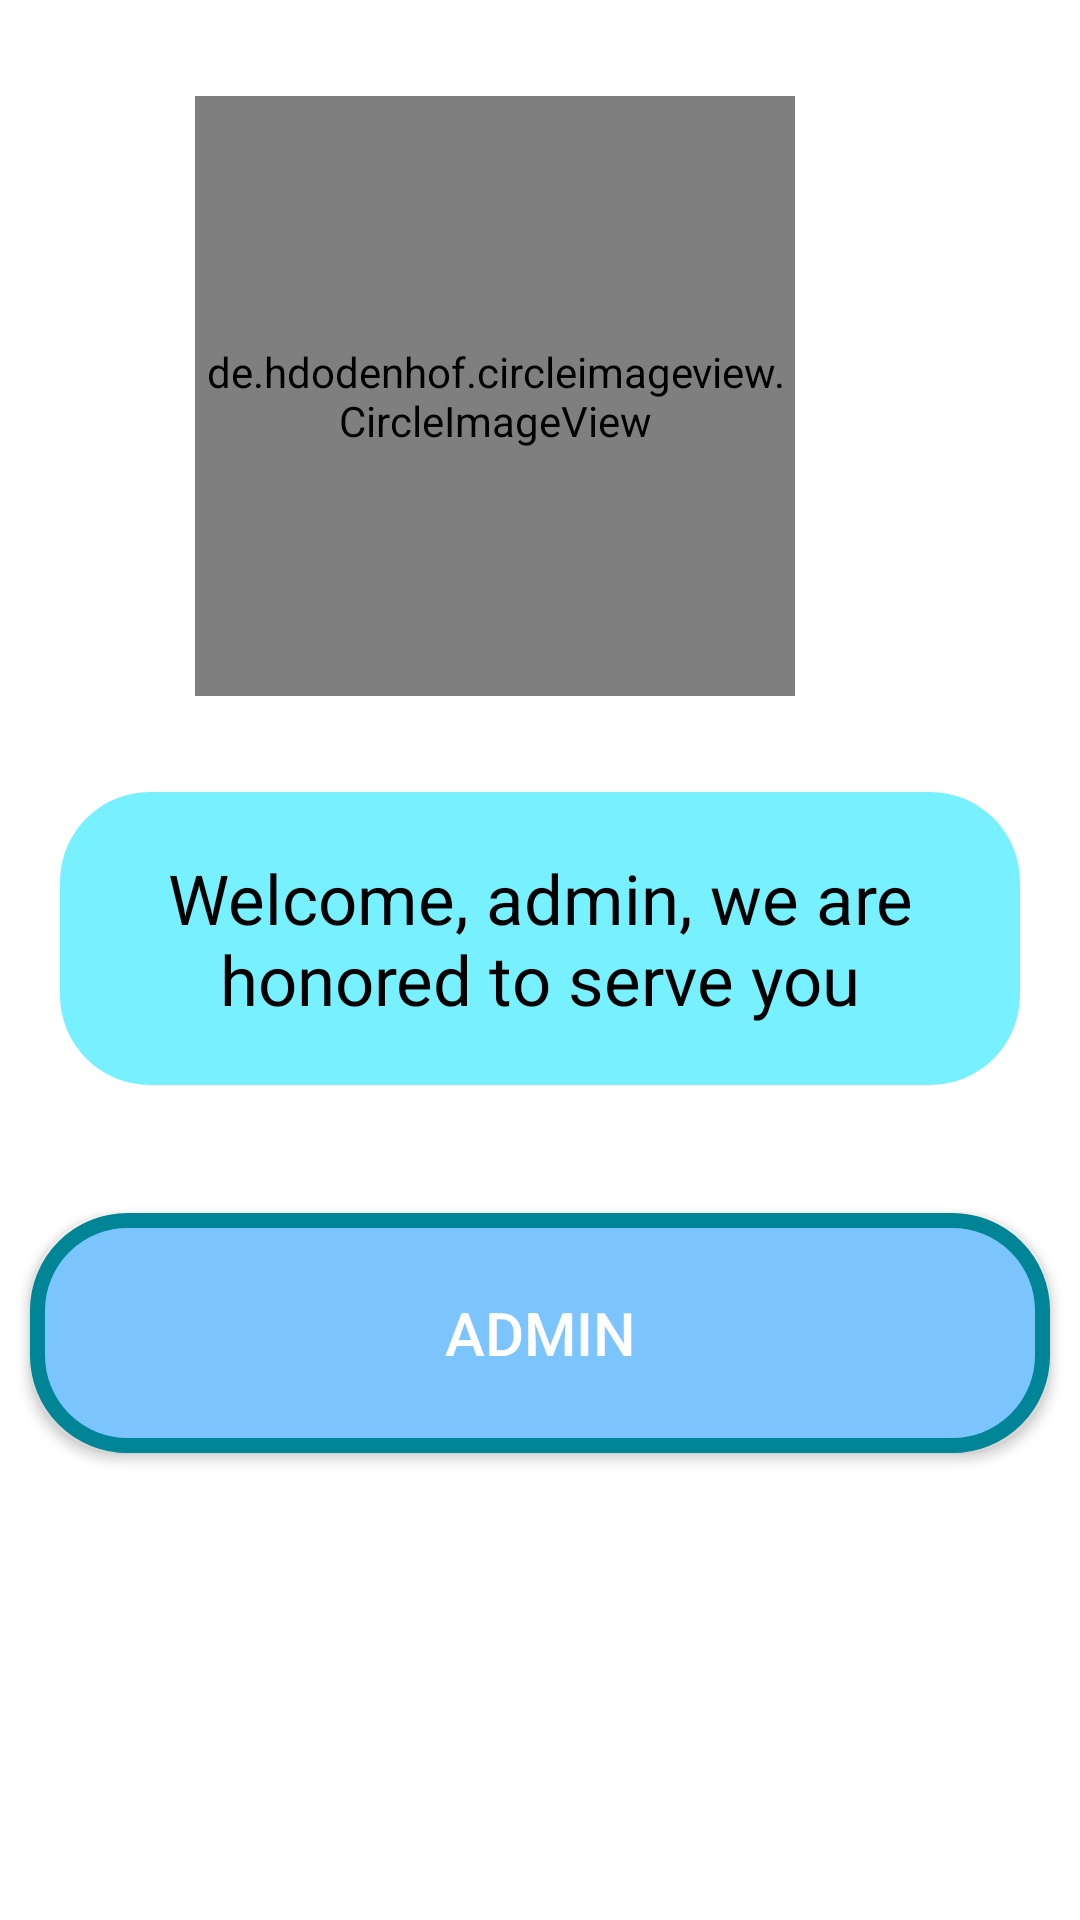

Android layout source for this screen:
<!-- AndroidManifest.xml: application theme Theme.FinalProjectNew -->
<!-- res/layout/mainadmin.xml -->
<?xml version="1.0" encoding="utf-8"?>
<androidx.constraintlayout.widget.ConstraintLayout
    xmlns:android="http://schemas.android.com/apk/res/android"
    xmlns:tools="http://schemas.android.com/tools"
    xmlns:app="http://schemas.android.com/apk/res-auto"
    android:layout_width="match_parent"
    android:layout_height="match_parent"
    tools:context=".fragment.mainadmin">

    <de.hdodenhof.circleimageview.CircleImageView
        android:layout_width="200dp"
        android:layout_height="200dp"
        android:scaleType="centerCrop"
        android:src="@drawable/admin1"
        app:layout_constraintBottom_toTopOf="@+id/textView"
        app:layout_constraintEnd_toEndOf="parent"
        app:layout_constraintHorizontal_bias="0.406"
        app:layout_constraintStart_toStartOf="parent"
        app:layout_constraintTop_toTopOf="parent" />

    <TextView
        android:id="@+id/textView"
        android:layout_width="match_parent"
        android:layout_height="wrap_content"
        android:layout_margin="20dp"
        android:background="@drawable/text"
        android:gravity="center"
        android:padding="20dp"
        android:text="@string/welcom_massegadmin"
        android:textColor="@color/black"
        android:textSize="23sp"
        app:layout_constraintBottom_toBottomOf="parent"
        app:layout_constraintHorizontal_bias="0.0"
        app:layout_constraintLeft_toLeftOf="parent"
        app:layout_constraintRight_toRightOf="parent"
        app:layout_constraintTop_toTopOf="parent"
        app:layout_constraintVertical_bias="0.486" />

    <androidx.appcompat.widget.AppCompatButton
        android:id="@+id/admin"
        android:layout_width="match_parent"
        android:layout_height="80dp"
        android:layout_margin="10dp"
        android:background="@drawable/for_logo"
        android:padding="10dp"
        android:text="@string/Login_administrator"
        android:textColor="@color/white"
        android:textSize="20sp"

        app:layout_constraintBottom_toBottomOf="parent"
        app:layout_constraintEnd_toEndOf="parent"
        app:layout_constraintHorizontal_bias="0.842"
        app:layout_constraintStart_toStartOf="parent"
        app:layout_constraintTop_toBottomOf="@+id/textView"
        app:layout_constraintVertical_bias="0.184" />


</androidx.constraintlayout.widget.ConstraintLayout>
<!-- resources referenced by this layout -->
<resources>
  <color name="black">#FF000000</color>
  <color name="white">#FFFFFFFF</color>
  <!-- drawable admin1: jpg bitmap (drawable, 4709 bytes) -->
  <!-- drawable for_logo (drawable) -->
  <?xml version="1.0" encoding="utf-8"?>
  <shape xmlns:android="http://schemas.android.com/apk/res/android">
      <corners android:radius="30dp"/>
      <solid android:color="#7BC4FD" />
  
      <stroke
          android:width="5dp"
          android:color="#008597"
          />
      <padding
          android:bottom="4dp"
          android:left="4dp"
          android:right="4dp"
          android:top="4dp"
          />
  
  </shape>
  <!-- drawable text (drawable) -->
  <?xml version="1.0" encoding="utf-8"?>
  <shape xmlns:android="http://schemas.android.com/apk/res/android">
  <solid android:color="#77F0FF" />
      <corners android:radius="30dp"/>
  
  </shape>
  <string name="Login_administrator">Admin</string>
  <string name="welcom_massegadmin">Welcome, admin, we are honored to serve you</string>
  <style name="Theme.FinalProjectNew" parent="Theme.MaterialComponents.DayNight.DarkActionBar">
          
          <item name="colorPrimary">@color/teal_200</item>
          <item name="colorPrimaryVariant">@color/teal_700</item>
          <item name="colorOnPrimary">@color/white</item>
          
          <item name="colorSecondary">@color/teal_200</item>
          <item name="colorSecondaryVariant">@color/teal_700</item>
          <item name="colorOnSecondary">@color/black</item>
          
          <item name="android:statusBarColor" tools:targetApi="l">?attr/colorPrimaryVariant</item>
          
      </style>
  <color name="teal_200">#FF03DAC5</color>
  <color name="teal_700">#FF018786</color>
</resources>
